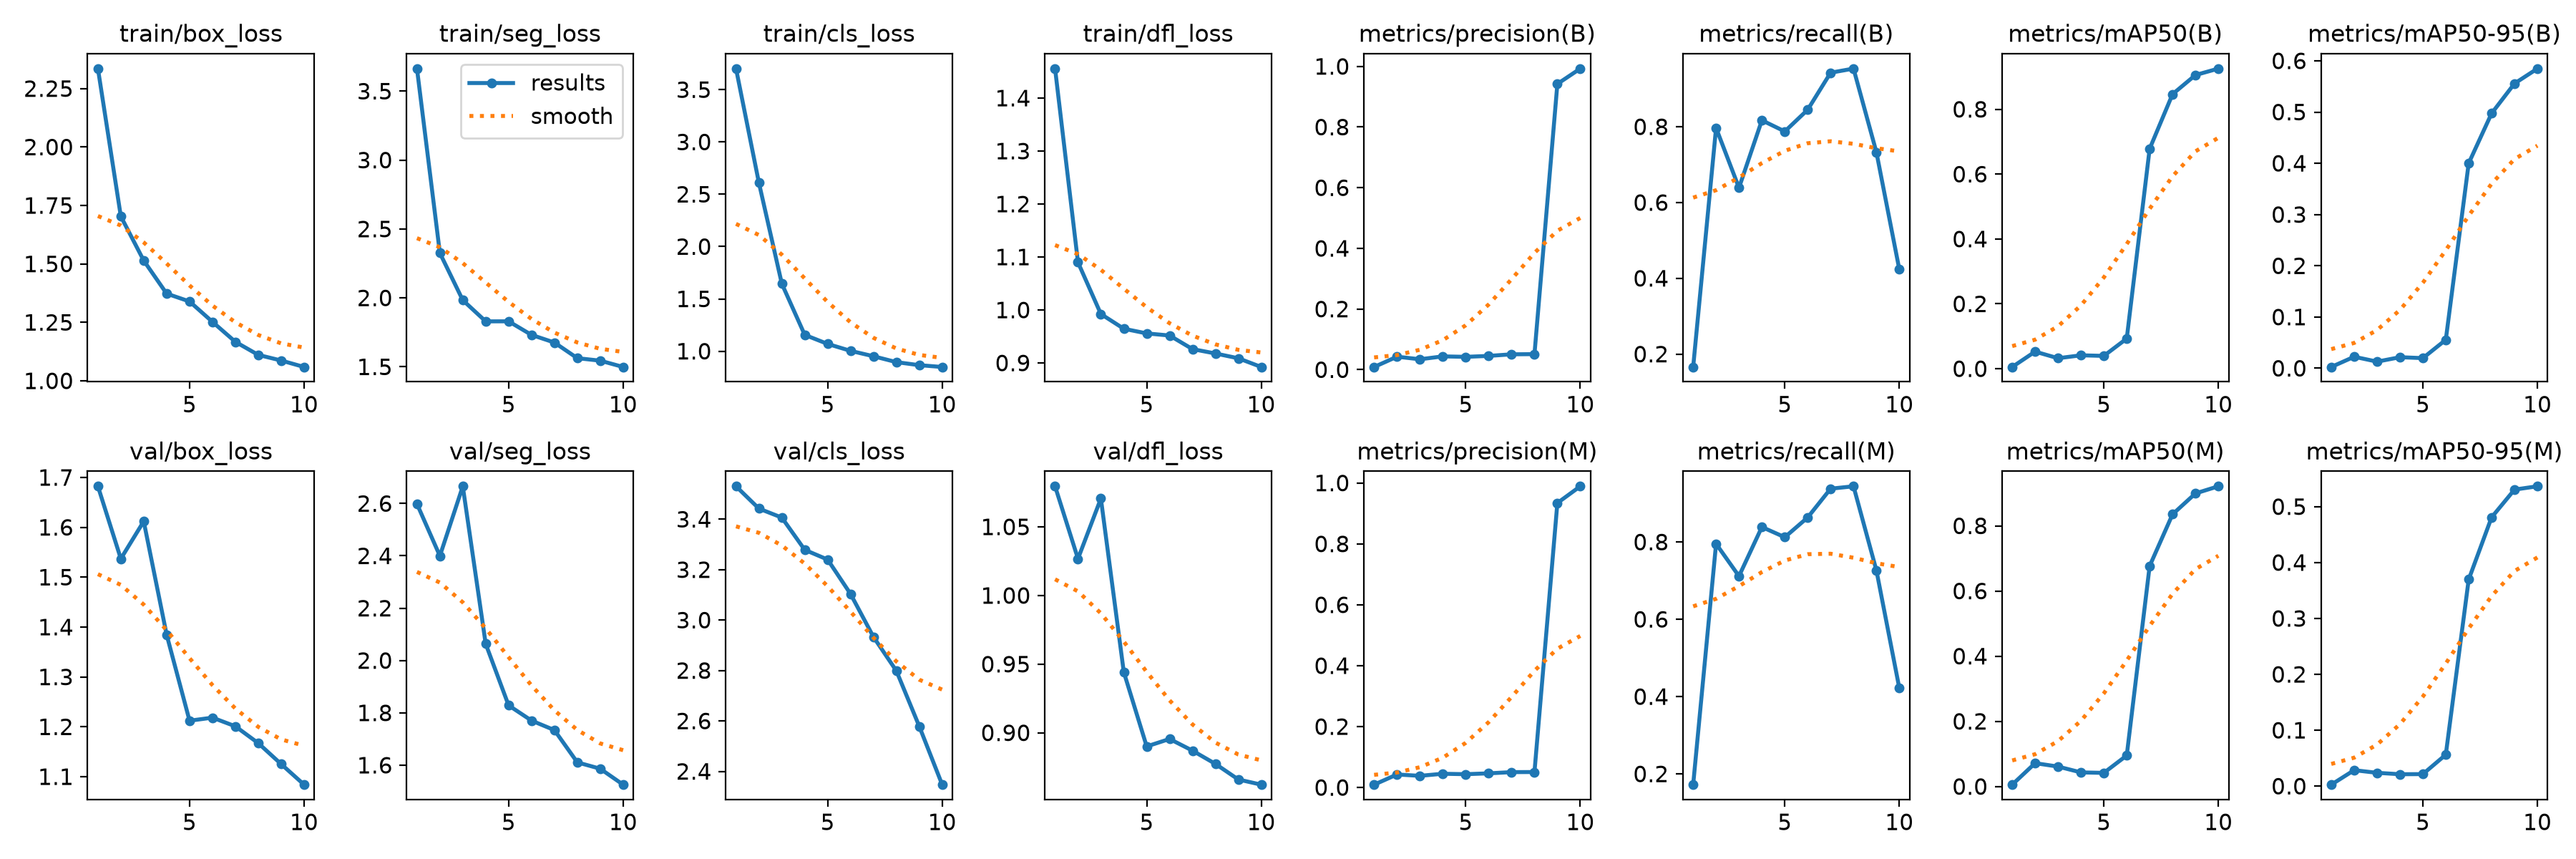

Data behind this chart, as committed beside it:
epoch, time, train/box_loss, train/seg_loss, train/cls_loss, train/dfl_loss, metrics/precision(B), metrics/recall(B), metrics/mAP50(B), metrics/mAP50-95(B), metrics/precision(M), metrics/recall(M), metrics/mAP50(M), metrics/mAP50-95(M), val/box_loss, val/seg_loss, val/cls_loss, val/dfl_loss, lr/pg0, lr/pg1, lr/pg2
1, 9.796, 2.335, 3.664, 3.701, 1.456, 0.00892, 0.1659, 0.00535, 0.0025, 0.00925, 0.1721, 0.00561, 0.00265, 1.682, 2.598, 3.531, 1.08, 0.00018, 0.00018, 0.00018
2, 12.7, 1.703, 2.325, 2.609, 1.09, 0.04283, 0.7969, 0.05269, 0.02245, 0.04275, 0.7954, 0.0716, 0.02858, 1.537, 2.4, 3.442, 1.027, 0.0003424, 0.0003424, 0.0003424
3, 15.48, 1.514, 1.984, 1.645, 0.9923, 0.03433, 0.6388, 0.03234, 0.01291, 0.03825, 0.7116, 0.06113, 0.02385, 1.612, 2.666, 3.407, 1.071, 0.0004652, 0.0004652, 0.0004652
4, 18.3, 1.373, 1.83, 1.156, 0.9646, 0.04392, 0.8171, 0.04135, 0.02158, 0.04508, 0.8388, 0.04324, 0.02131, 1.385, 2.064, 3.279, 0.9442, 0.0005483, 0.0005483, 0.0005483
5, 21.09, 1.339, 1.83, 1.069, 0.9557, 0.04233, 0.7876, 0.03955, 0.01978, 0.04367, 0.8124, 0.04179, 0.02154, 1.212, 1.829, 3.24, 0.8901, 0.0005919, 0.0005919, 0.0005919
6, 23.88, 1.252, 1.732, 1.003, 0.9518, 0.04542, 0.845, 0.09292, 0.05553, 0.04642, 0.8636, 0.09525, 0.05632, 1.218, 1.77, 3.104, 0.8955, 0.0005959, 0.0005959, 0.0005959
7, 26.71, 1.167, 1.676, 0.9517, 0.9261, 0.05067, 0.9426, 0.6783, 0.4001, 0.05042, 0.938, 0.6766, 0.3697, 1.201, 1.734, 2.933, 0.887, 0.0005603, 0.0005603, 0.0005603
8, 29.47, 1.111, 1.563, 0.8955, 0.9179, 0.05125, 0.9535, 0.8466, 0.4974, 0.05075, 0.9442, 0.8353, 0.4808, 1.167, 1.611, 2.799, 0.8773, 0.0004851, 0.0004851, 0.0004851
9, 32.23, 1.087, 1.545, 0.8664, 0.9088, 0.9422, 0.7327, 0.9056, 0.5557, 0.9342, 0.7265, 0.8994, 0.5305, 1.125, 1.586, 2.579, 0.866, 0.0003702, 0.0003702, 0.0003702
10, 34.99, 1.059, 1.499, 0.8491, 0.8924, 0.9927, 0.4234, 0.9254, 0.5848, 0.9891, 0.4219, 0.9213, 0.5364, 1.084, 1.526, 2.347, 0.8622, 0.0002158, 0.0002158, 0.0002158
